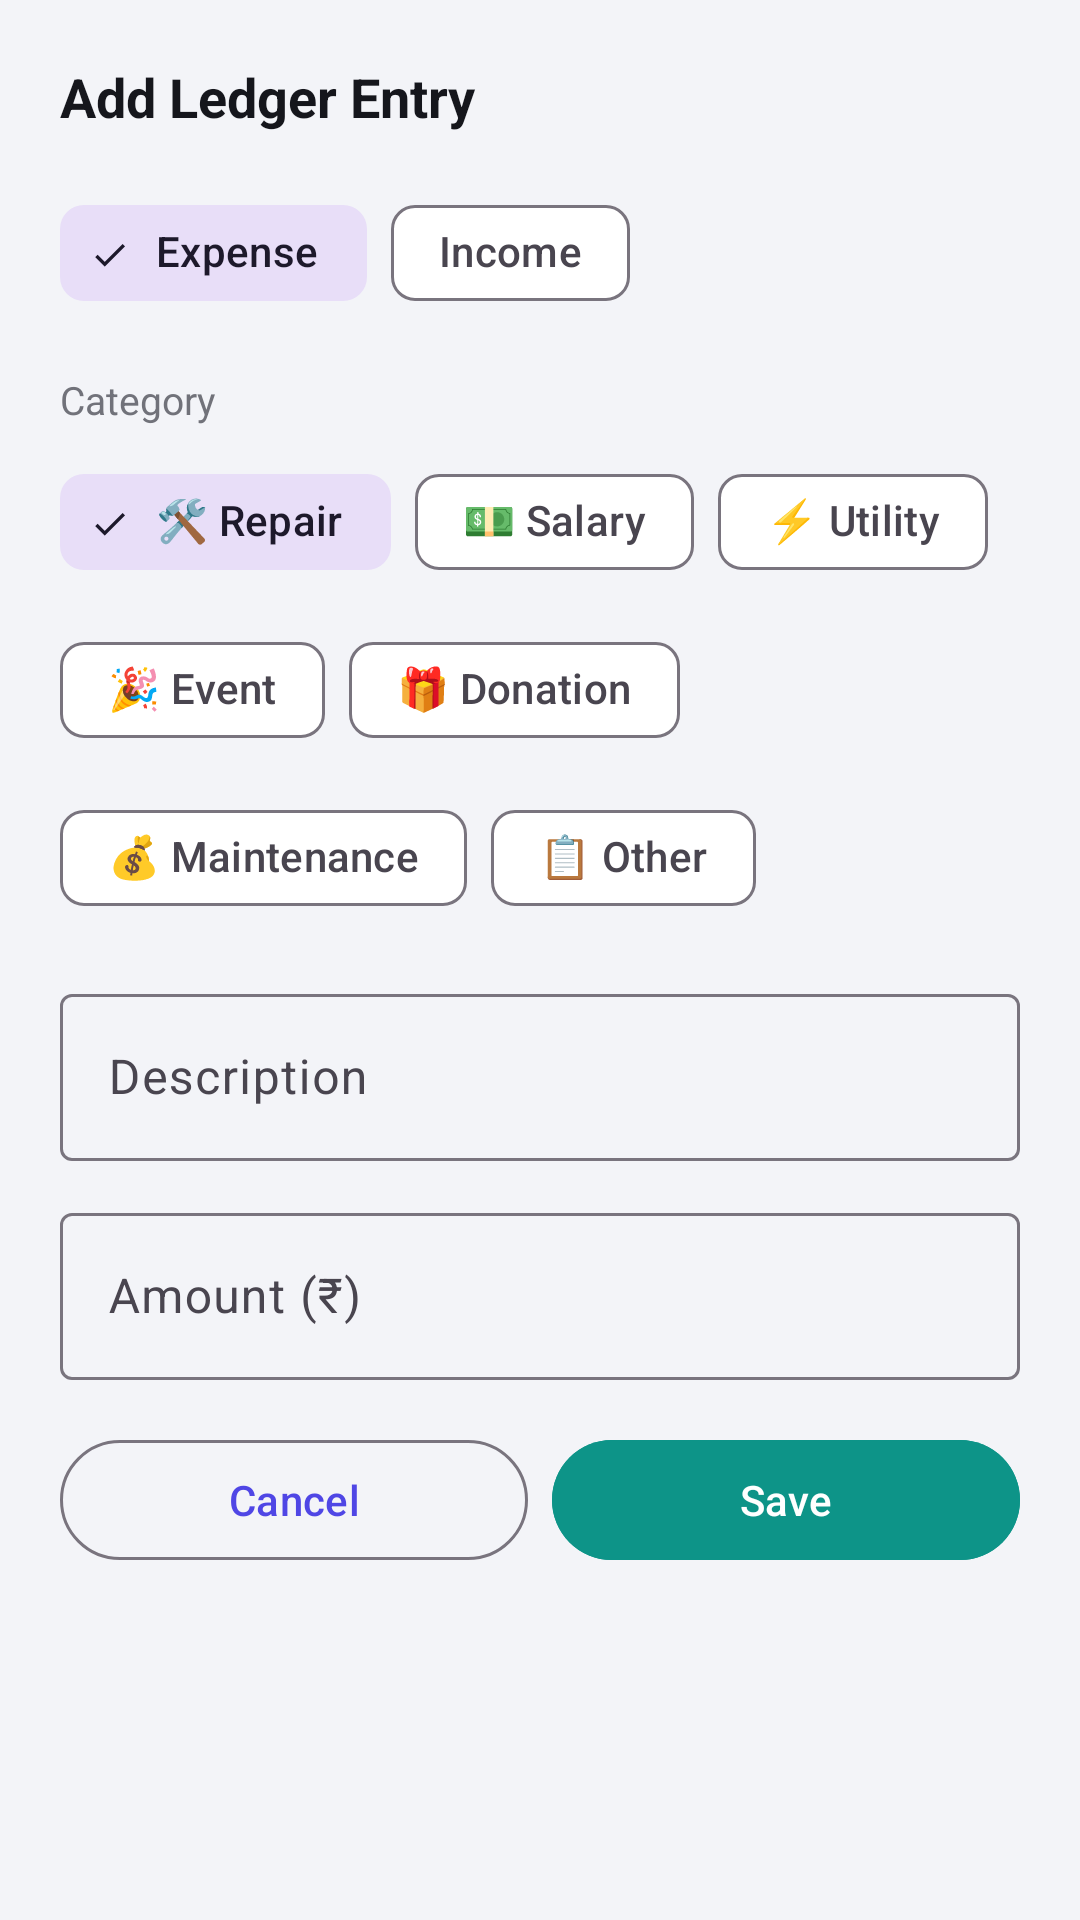

The Android layout XML behind this screen, and the referenced resources:
<!-- AndroidManifest.xml: application theme Theme.SocietyConnect -->
<!-- res/layout/bottom_sheet_add_ledger_entry.xml -->
<?xml version="1.0" encoding="utf-8"?>
<ScrollView xmlns:android="http://schemas.android.com/apk/res/android"
    xmlns:app="http://schemas.android.com/apk/res-auto"
    android:layout_width="match_parent" android:layout_height="wrap_content">
    <LinearLayout android:layout_width="match_parent" android:layout_height="wrap_content"
        android:orientation="vertical" android:padding="20dp">
        <TextView android:layout_width="wrap_content" android:layout_height="wrap_content"
            android:text="Add Ledger Entry" android:textColor="@color/text_primary"
            android:textSize="18sp" android:textStyle="bold" android:layout_marginBottom="16dp"/>

        <com.google.android.material.chip.ChipGroup android:id="@+id/chipGroupType"
            android:layout_width="match_parent" android:layout_height="wrap_content"
            android:layout_marginBottom="16dp" app:singleSelection="true">
            <com.google.android.material.chip.Chip android:id="@+id/chipExpense" android:layout_width="wrap_content"
                android:layout_height="wrap_content" android:text="Expense" android:tag="EXPENSE"
                android:checked="true" style="@style/Widget.Material3.Chip.Filter"/>
            <com.google.android.material.chip.Chip android:id="@+id/chipIncome" android:layout_width="wrap_content"
                android:layout_height="wrap_content" android:text="Income" android:tag="INCOME"
                style="@style/Widget.Material3.Chip.Filter"/>
        </com.google.android.material.chip.ChipGroup>

        <TextView android:layout_width="wrap_content" android:layout_height="wrap_content"
            android:text="Category" android:textColor="@color/text_secondary" android:textSize="13sp" android:layout_marginBottom="8dp"/>
        <com.google.android.material.chip.ChipGroup android:id="@+id/chipGroupCategory"
            android:layout_width="match_parent" android:layout_height="wrap_content"
            android:layout_marginBottom="16dp" app:singleSelection="true">
            <com.google.android.material.chip.Chip android:layout_width="wrap_content" android:layout_height="wrap_content"
                android:text="🛠 Repair" android:tag="REPAIR" android:checked="true" style="@style/Widget.Material3.Chip.Filter"/>
            <com.google.android.material.chip.Chip android:layout_width="wrap_content" android:layout_height="wrap_content"
                android:text="💵 Salary" android:tag="SALARY" style="@style/Widget.Material3.Chip.Filter"/>
            <com.google.android.material.chip.Chip android:layout_width="wrap_content" android:layout_height="wrap_content"
                android:text="⚡ Utility" android:tag="UTILITY" style="@style/Widget.Material3.Chip.Filter"/>
            <com.google.android.material.chip.Chip android:layout_width="wrap_content" android:layout_height="wrap_content"
                android:text="🎉 Event" android:tag="EVENT" style="@style/Widget.Material3.Chip.Filter"/>
            <com.google.android.material.chip.Chip android:layout_width="wrap_content" android:layout_height="wrap_content"
                android:text="🎁 Donation" android:tag="DONATION" style="@style/Widget.Material3.Chip.Filter"/>
            <com.google.android.material.chip.Chip android:layout_width="wrap_content" android:layout_height="wrap_content"
                android:text="💰 Maintenance" android:tag="MAINTENANCE" style="@style/Widget.Material3.Chip.Filter"/>
            <com.google.android.material.chip.Chip android:layout_width="wrap_content" android:layout_height="wrap_content"
                android:text="📋 Other" android:tag="OTHER" style="@style/Widget.Material3.Chip.Filter"/>
        </com.google.android.material.chip.ChipGroup>

        <com.google.android.material.textfield.TextInputLayout android:layout_width="match_parent"
            android:layout_height="wrap_content" android:hint="@string/entry_description" android:layout_marginBottom="12dp"
            style="@style/Widget.Material3.TextInputLayout.OutlinedBox">
            <com.google.android.material.textfield.TextInputEditText android:id="@+id/etDescription"
                android:layout_width="match_parent" android:layout_height="wrap_content" android:inputType="textCapSentences"/>
        </com.google.android.material.textfield.TextInputLayout>

        <com.google.android.material.textfield.TextInputLayout android:layout_width="match_parent"
            android:layout_height="wrap_content" android:hint="@string/amount" android:layout_marginBottom="16dp"
            style="@style/Widget.Material3.TextInputLayout.OutlinedBox">
            <com.google.android.material.textfield.TextInputEditText android:id="@+id/etAmount"
                android:layout_width="match_parent" android:layout_height="wrap_content" android:inputType="numberDecimal"/>
        </com.google.android.material.textfield.TextInputLayout>

        <LinearLayout android:layout_width="match_parent" android:layout_height="wrap_content" android:orientation="horizontal">
            <com.google.android.material.button.MaterialButton android:id="@+id/btnCancel"
                android:layout_width="0dp" android:layout_height="wrap_content" android:layout_weight="1"
                android:layout_marginEnd="8dp" android:text="@string/cancel" style="@style/Widget.Material3.Button.OutlinedButton"/>
            <com.google.android.material.button.MaterialButton android:id="@+id/btnSave"
                android:layout_width="0dp" android:layout_height="wrap_content" android:layout_weight="1"
                android:text="@string/save" android:backgroundTint="@color/card_ledger"/>
        </LinearLayout>
    </LinearLayout>
</ScrollView>
<!-- resources referenced by this layout -->
<resources>
  <color name="card_ledger">#0D9488</color>
  <color name="text_primary">#15161C</color>
  <color name="text_secondary">#71727A</color>
  <string name="amount">Amount (₹)</string>
  <string name="cancel">Cancel</string>
  <string name="entry_description">Description</string>
  <string name="save">Save</string>
  <style name="Theme.SocietyConnect" parent="Theme.Material3.Light.NoActionBar">
          <item name="colorPrimary">@color/primary</item>
          <item name="colorPrimaryVariant">@color/primary_dark</item>
          <item name="colorOnPrimary">@color/white</item>
          <item name="colorSecondary">@color/secondary</item>
          <item name="colorOnSecondary">@color/white</item>
          <item name="android:colorBackground">@color/background</item>
          <item name="colorSurface">@color/surface</item>
          <item name="android:statusBarColor">@color/primary_dark</item>
          <item name="android:navigationBarColor">@color/white</item>
      </style>
  <color name="primary">#4F46E5</color>
  <color name="primary_dark">#3B2FAE</color>
  <color name="white">#FFFFFF</color>
  <color name="secondary">#F97316</color>
  <color name="background">#F3F4F8</color>
  <color name="surface">#FFFFFF</color>
</resources>
